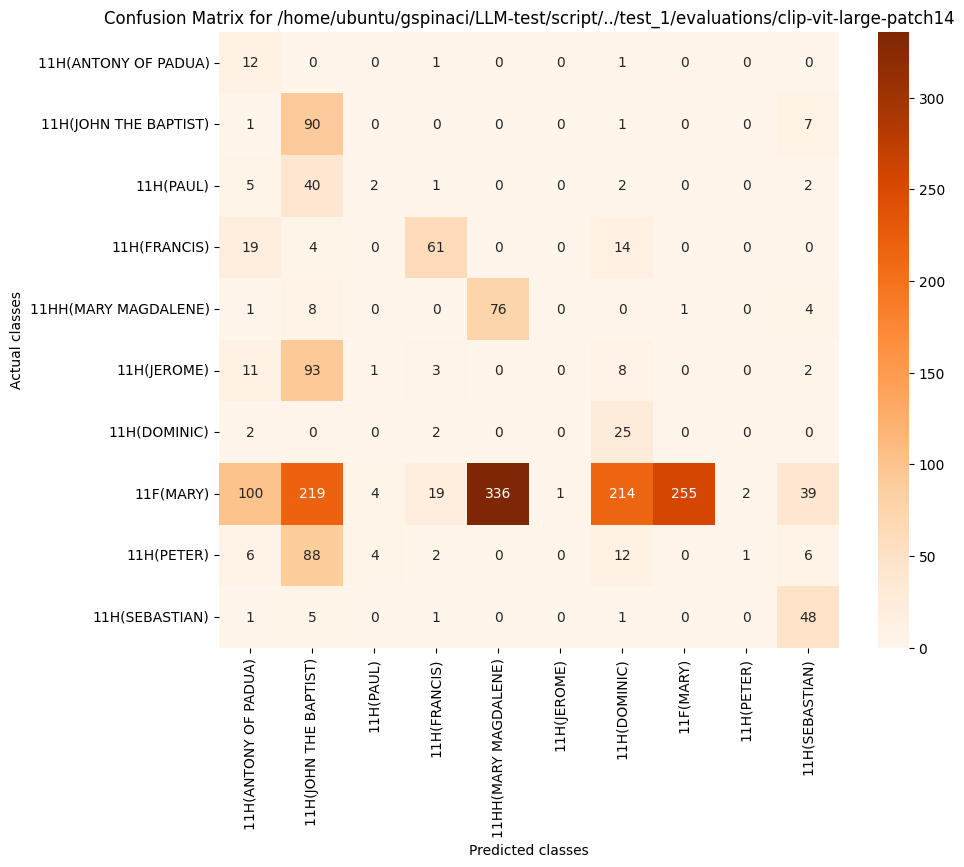

The table this chart was drawn from, first rows:
, 11H(ANTONY OF PADUA), 11H(JOHN THE BAPTIST), 11H(PAUL), 11H(FRANCIS), 11HH(MARY MAGDALENE), 11H(JEROME), 11H(DOMINIC), 11F(MARY), 11H(PETER), 11H(SEBASTIAN)
11H(ANTONY OF PADUA), 12, 0, 0, 1, 0, 0, 1, 0, 0, 0
11H(JOHN THE BAPTIST), 1, 90, 0, 0, 0, 0, 1, 0, 0, 7
11H(PAUL), 5, 40, 2, 1, 0, 0, 2, 0, 0, 2
11H(FRANCIS), 19, 4, 0, 61, 0, 0, 14, 0, 0, 0
11HH(MARY MAGDALENE), 1, 8, 0, 0, 76, 0, 0, 1, 0, 4
11H(JEROME), 11, 93, 1, 3, 0, 0, 8, 0, 0, 2
11H(DOMINIC), 2, 0, 0, 2, 0, 0, 25, 0, 0, 0
11F(MARY), 100, 219, 4, 19, 336, 1, 214, 255, 2, 39
11H(PETER), 6, 88, 4, 2, 0, 0, 12, 0, 1, 6
11H(SEBASTIAN), 1, 5, 0, 1, 0, 0, 1, 0, 0, 48
